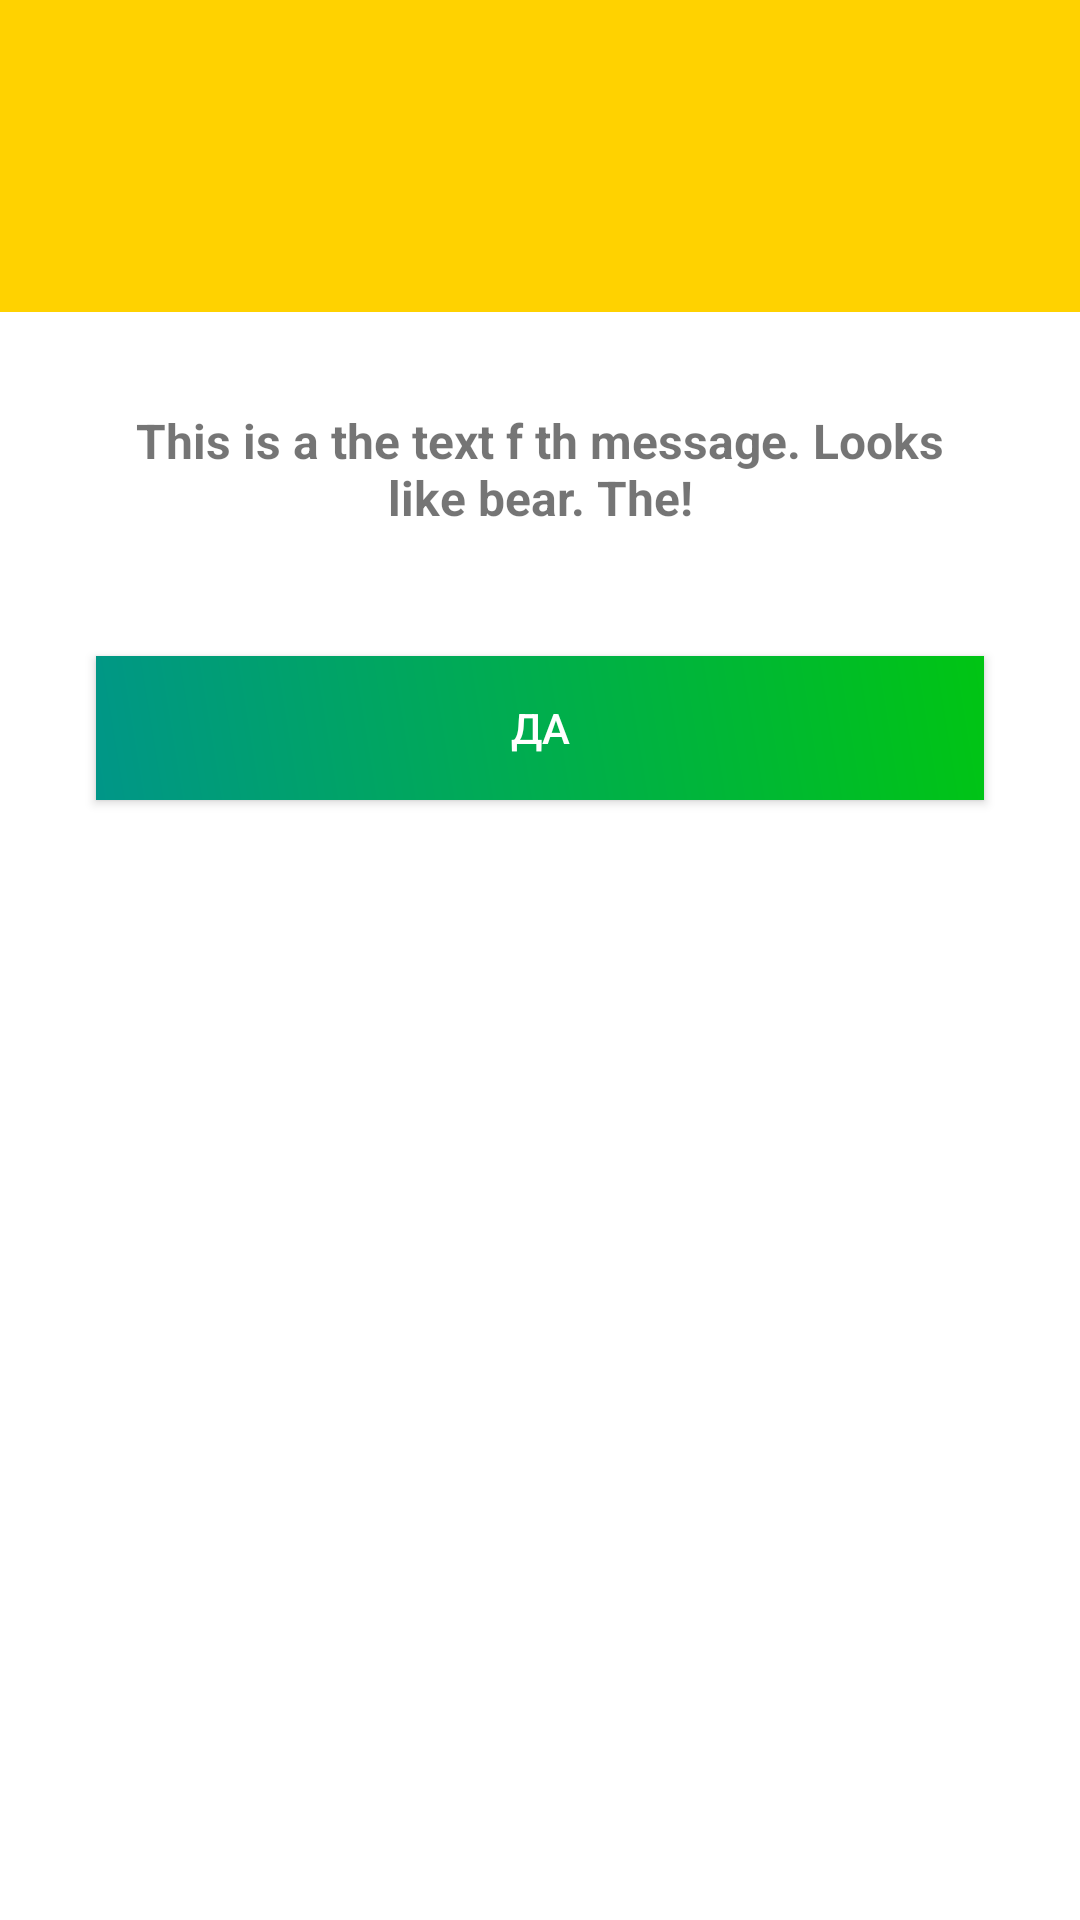

Here is an Android app screen rendered from its layout file. Give the layout XML and the strings, colors and styles it references.
<!-- AndroidManifest.xml: application theme AppTheme -->
<!-- res/layout/custom_dialog_ok.xml -->
<?xml version="1.0" encoding="utf-8"?>
<LinearLayout xmlns:android="http://schemas.android.com/apk/res/android"
    xmlns:app="http://schemas.android.com/apk/res-auto"
    android:layout_width="match_parent"
    android:layout_height="wrap_content"
    android:background="@color/colorWhite"
    android:orientation="vertical">

    <LinearLayout
        android:layout_width="match_parent"
        android:layout_height="wrap_content"
        android:background="@color/colorYellow"
        android:orientation="horizontal"
        android:padding="20dp">

        <ImageView
            android:id="@+id/imgClose"
            android:layout_width="128dp"
            android:layout_height="64dp"
            android:layout_weight="1"
            app:srcCompat="@drawable/logo" />
    </LinearLayout>

    <TextView
        android:id="@+id/msg"
        android:layout_width="match_parent"
        android:layout_height="wrap_content"
        android:layout_marginTop="32dp"
        android:layout_marginLeft="32dp"
        android:layout_marginRight="32dp"
        android:layout_marginBottom="32dp"
        android:gravity="center"
        android:text="This is a the text f th message. Looks like bear. The!"
        android:textSize="@dimen/smallFont"
        android:textStyle="bold" />

    <LinearLayout
        android:layout_width="match_parent"
        android:layout_height="match_parent"
        android:orientation="horizontal">

        <Button
            android:id="@+id/btnClose"
            android:layout_width="wrap_content"
            android:layout_height="wrap_content"
            android:layout_marginTop="10dp"
            android:layout_marginBottom="10dp"
            android:layout_marginLeft="32dp"
            android:layout_marginRight="32dp"
            android:layout_weight="1"
            android:background="@drawable/gradient_green_square"
            android:text="@string/YES"
            android:textColor="@color/colorWhite" />

    </LinearLayout>
</LinearLayout>
<!-- resources referenced by this layout -->
<resources>
  <color name="colorWhite">#ffffff</color>
  <color name="colorYellow">#ffd200</color>
  <dimen name="smallFont">16sp</dimen>
  <!-- drawable gradient_green_square (drawable-v24) -->
  <?xml version="1.0" encoding="utf-8"?>
  <shape xmlns:android="http://schemas.android.com/apk/res/android"
      android:shape="rectangle" >
  
  
      <gradient
          android:angle="45"
          android:endColor="@color/colorButtonBgGreen"
          android:startColor="#009688"
          android:type="linear" />
  
  </shape>
  <string name="YES">ДА</string>
  <style name="AppTheme" parent="Theme.AppCompat.Light.NoActionBar">
          
          <item name="colorPrimary">@color/colorPrimary</item>
          <item name="colorPrimaryDark">@color/colorPrimaryDark</item>
          <item name="colorAccent">@color/colorAccent</item>
          <item name="android:backgroundDimEnabled">false</item>
          <item name="android:windowBackground">@android:color/transparent</item>
          <item name="android:windowIsTranslucent">false</item>
          <item name="android:windowNoTitle">true</item>
          <item name="android:windowActionBar">false</item>
          <item name="android:windowFullscreen">false</item>
          <item name="android:windowContentOverlay">@null</item>
      </style>
  <color name="colorButtonBgGreen">#00c513</color>
  <color name="colorPrimary">#008577</color>
  <color name="colorPrimaryDark">#00574B</color>
  <color name="colorAccent">#D81B60</color>
</resources>
